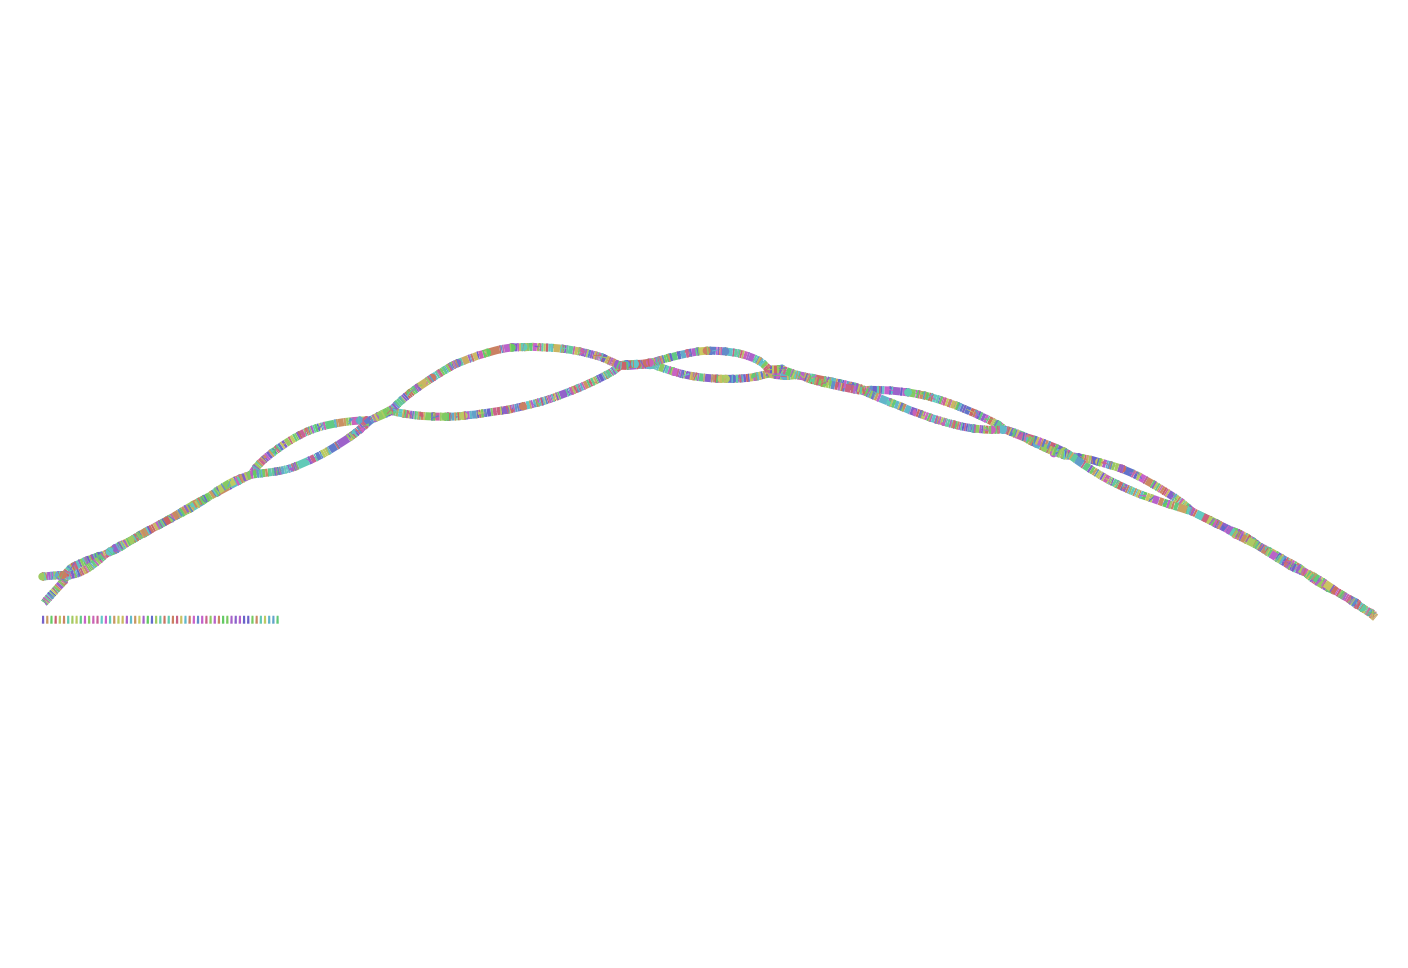

Values plotted in this chart, from the file beside it:
Node_Label, Sequence
k_41, TTTACGCCTATATTTATCTGTTTATGTAGGCTATAGATCA…
k_43, CTTTACGCCTATATTTATCT
k_65, CACTCTAGTCCTACCCATACTATCACAAAC
k_83, TTGGCAAACCACTCTAGTCCTACCCATA
k_105, TTGTTGTTACTTTGGCAAACCACTCTAGTC
k_145, ATCTCTGATCAGTTGTTCCACCAAGTGCTTCTCTGAG
k_189, CACTCTTTCCTGTAGTAATATTTTTGAAT
k_203, TTTGTGCCACTCTTTCCTGTAGTAAT
k_229, TGGTGTCGATGAATTTGTGCCACTCTTTCCTG
k_259, TCCCTCTTATACGTTCGCACAACGGTTGTGGCTA
k_261, ATCCCTCTTATACGTTCGCA
k_263, TATCCCTCTTATACGTTCGC
k_287, ATGGAAAAGGCCTATCCCTCTTATACGTTCG
k_325, CCAAGCCCCTTTGCTTGATCTTTCACTTTGTCTACATCC
k_389, TCCAAGCCCAGAAGGTCCACTGCCAGATCTTC
k_403, TGGCCAGTCCAAGCCCAGAAGGTCCA
k_407, TCTGGCCAGTCCAAGCCCAGA
k_429, GATTCCCTGGGTCTGGCCAGTCCAAGCCCA
k_447, CCCTTCATCTCCTCTACAGGGATCTTTAACCCC
k_449, GCCCTTCATCTCCTCTACAG
k_451, TGCCCTTCATCTCCTCTACA
k_457, TGTTGCCCTTCATCTCCTCTAC
k_461, CATGTTGCCCTTCATCTCCTC
k_471, ACCAACATGTTGCCCTTCATCTCC
k_487, GCACAAAAACCAACATGTTGCCCTTCA
k_489, GGCACAAAAACCAACATGTT
k_509, ACCCCGAAAAACGCAGTCAGCTTGTCCA
k_531, CTCTTGGCATAACCCCGAAAAACGCAGTCA
k_549, GTGTGGTTCCTCTTGGCATAACCCCGAA
k_571, TGGTGGTCAGTGATCTCTAGGTCAAACCAATATTGGTAC
k_617, GGGACTCAGCGAAGTAATCCCTGTGGTGGTCAGTGATCTC…
k_663, TCAGCAGTATTACCGTCACCGATTTTAGTGGGTGCATCAC…
k_671, ACCATCAGCAGTATTACCGTCAC
k_695, TTGGCTACATCAACTGCCATGTTCCTTGTGGGCACAAAA
k_749, TGAGTTTTGGCTGTGGCATTTGGCA
k_789, ATACTCTACCATTGCCGCCCTGAGTTTTGGCTGTGGCAT
k_813, TTCTTCCTCACCGCCCCTTCA
k_831, TTTTGTTGCTTCTTCCTCACCGCCCCTT
k_843, TCTGGCTTTTGTTGCTTCTTCCTCA
k_853, ACCTATCTGGCTTTTGTTGCTTCT
k_871, CCTTTTCCAACCTATCTGGCTTTTGTTG
k_897, TGAGAGCTTCCAAGGCTTCCCTGTCCAAGAAGGTCCCCT
k_939, CTATAATACCTACCGGGCTTCACTCTACC
k_957, TCCTGACTTCTATAATACCTACCGGGCT
k_997, CCATAGGGTGGCGATCAGCAAGAGGATTGGGGCCCCTTGC…
k_1005, CGGCCCATAGGGTGGCGATCAGC
k_1045, CAGAACAAGGGTCAGGAAGGCGGCCCATAGGGTGGCGAT
k_1091, TCTTGTAGTCTAACCCTCCTAGCCAGCTCTTTTCTACG
k_1093, GTCTTGTAGTCTAACCCTCC
k_1137, GACAAGTGACCCCCCATCTCATGCAGTATTT
k_1153, GCACCTCTGACAAGTGACCCCCCATCT
k_1177, CTGAGAGTAGTAGCACCTCTGACAAGTGACC
k_1281, CTGCCCCATACTGGGTACCCAAGGCCATTTGTTCTGATAG…
k_1329, TTTGCCAATCTAGTGACCACACCGTGCTCCATCTCCCATT…
k_1419, CTTCCCTCTCACACCTAATTAGATGTCTGAACTCTC
k_1489, TTTGTATTCCTAGGCAAACAGGCAGGAGTACAATTCTTT
k_1525, CTTTATAATCCTGGTAGAATAACGGCCCTGGTTTTAAATA…
k_1569, CTGTCATCATAGTACTTGGTAACTCTATAGTTGACCGGC
k_1573, GGCTGTCATCATAGTACTTGG
k_1613, AACTGGTTTTATCTCTTTAAGGCTGTCATCATAGTACTT
... 2,651 more rows
